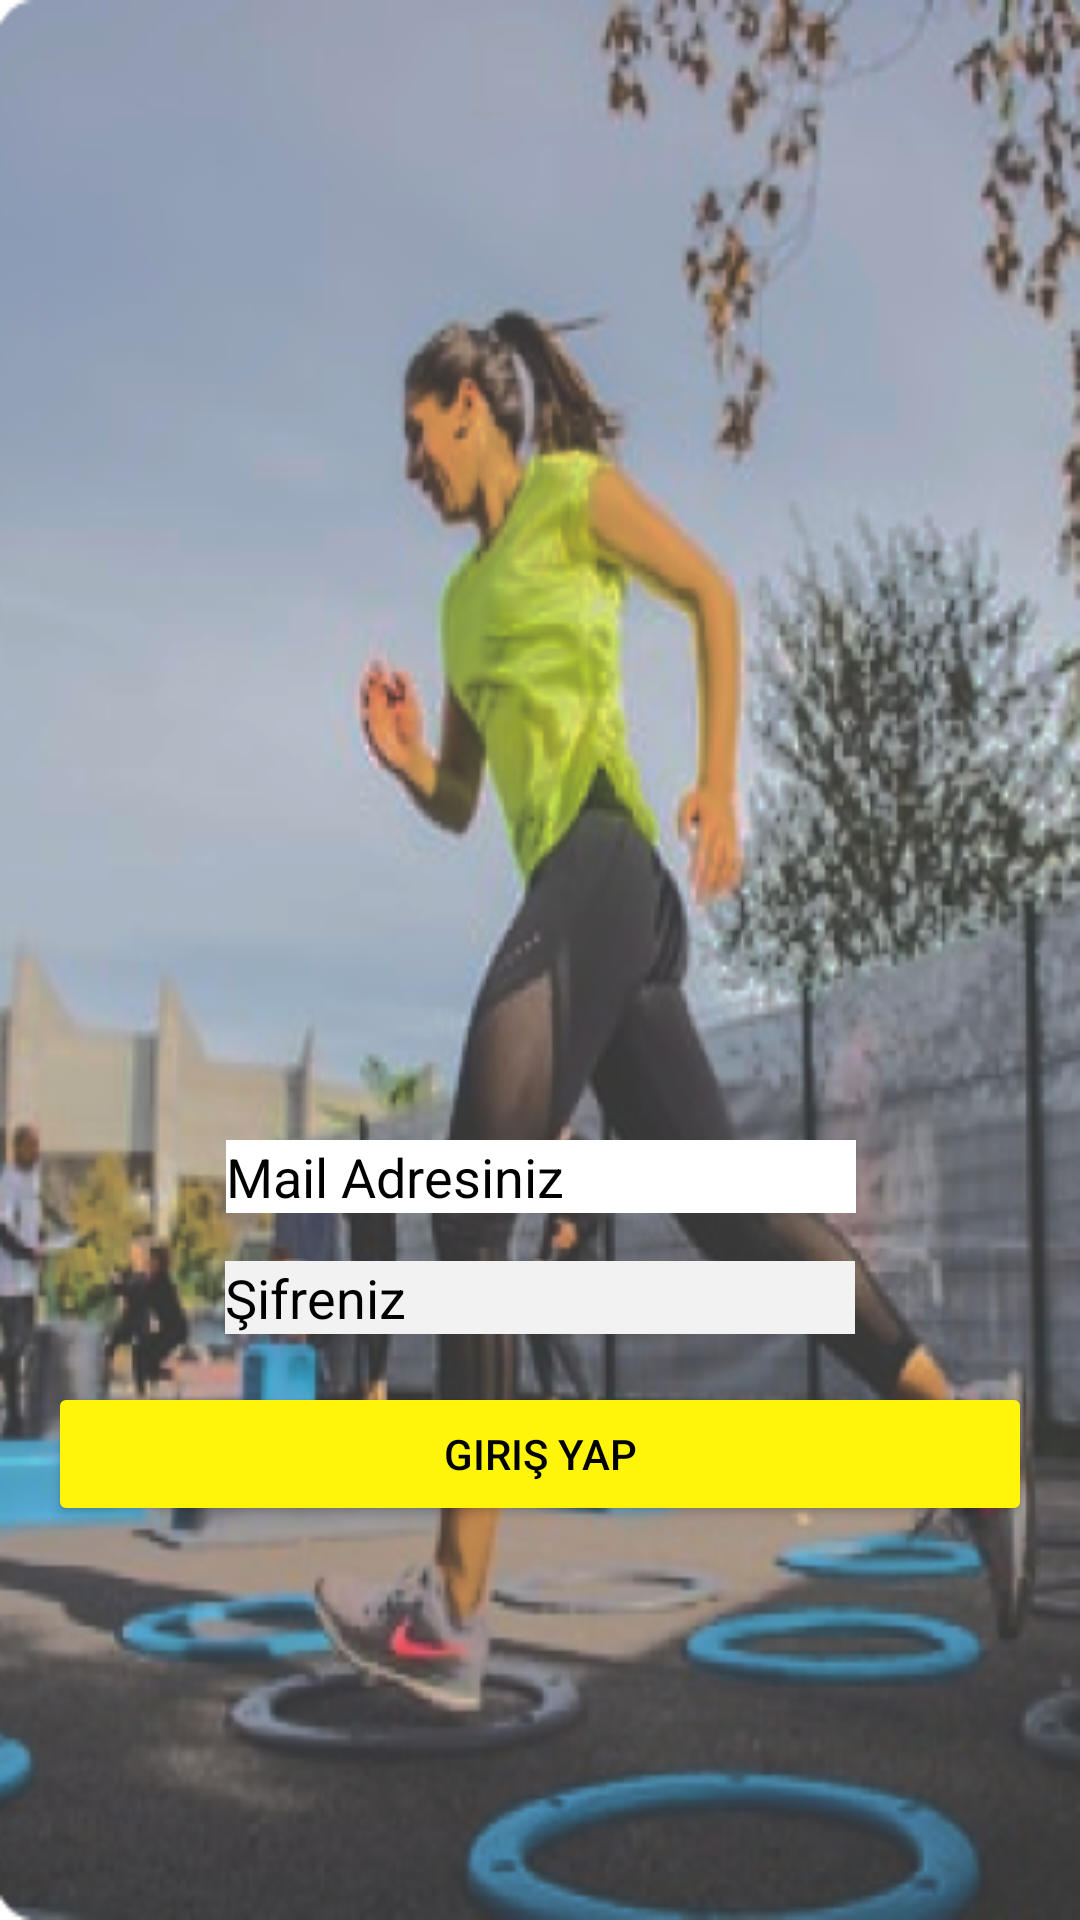

This screen was rendered from an Android layout file. Write that file and the resources it references.
<!-- AndroidManifest.xml: application theme Theme.Diyactivity -->
<!-- res/layout/activity_giris_ekrani.xml -->
<?xml version="1.0" encoding="utf-8"?>
<androidx.constraintlayout.widget.ConstraintLayout xmlns:android="http://schemas.android.com/apk/res/android"
    xmlns:app="http://schemas.android.com/apk/res-auto"
    xmlns:tools="http://schemas.android.com/tools"
    android:layout_width="match_parent"
    android:layout_height="match_parent"
    android:background="@drawable/giris_background"
    tools:context=".GirisEkrani">

    <EditText
        android:id="@+id/etMailGiris"
        android:layout_width="wrap_content"
        android:layout_height="wrap_content"
        android:layout_marginStart="16dp"
        android:layout_marginTop="380dp"
        android:layout_marginEnd="16dp"
        android:background="#F3EFEF"
        android:backgroundTint="#FFFFFF"
        android:ems="10"
        android:hint="Mail Adresiniz"
        android:inputType="text"
        android:textColorHint="#000000"
        app:layout_constraintEnd_toEndOf="parent"
        app:layout_constraintHorizontal_bias="0.502"
        app:layout_constraintStart_toStartOf="parent"
        app:layout_constraintTop_toTopOf="parent" />

    <EditText
        android:id="@+id/etSifreGiris"
        android:layout_width="wrap_content"
        android:layout_height="wrap_content"
        android:layout_marginStart="16dp"
        android:layout_marginTop="16dp"
        android:layout_marginEnd="16dp"
        android:background="#F8F5F5"
        android:backgroundTint="#F3F2F2"
        android:ems="10"
        android:hint="Şifreniz"
        android:inputType="textPassword"
        android:textColor="#000000"
        android:textColorHint="#000000"
        app:layout_constraintEnd_toEndOf="parent"
        app:layout_constraintStart_toStartOf="parent"
        app:layout_constraintTop_toBottomOf="@+id/etMailGiris" />

    <Button
        android:id="@+id/btnGiris"
        android:layout_width="0dp"
        android:layout_height="wrap_content"
        android:layout_marginStart="16dp"
        android:layout_marginTop="16dp"
        android:layout_marginEnd="16dp"
        android:backgroundTint="#FFF50A"
        android:text="Giriş Yap"
        android:textColor="#000000"
        app:layout_constraintEnd_toEndOf="parent"
        app:layout_constraintStart_toStartOf="parent"
        app:layout_constraintTop_toBottomOf="@+id/etSifreGiris" />
</androidx.constraintlayout.widget.ConstraintLayout>
<!-- resources referenced by this layout -->
<resources>
  <!-- drawable giris_background: png bitmap (drawable, 256031 bytes) -->
  <style name="Theme.Diyactivity" parent="Theme.MaterialComponents.DayNight.DarkActionBar">
          
          <item name="colorPrimary">@color/purple_500</item>
          <item name="colorPrimaryVariant">@color/purple_700</item>
          <item name="colorOnPrimary">@color/white</item>
          
          <item name="colorSecondary">@color/teal_200</item>
          <item name="colorSecondaryVariant">@color/teal_700</item>
          <item name="colorOnSecondary">@color/black</item>
          
          <item name="android:statusBarColor">?attr/colorPrimaryVariant</item>
          
      </style>
  <color name="purple_500">#000000</color>
  <color name="purple_700">#FF03DAC5</color>
  <color name="white">#FFFFFFFF</color>
  <color name="teal_200">#FF03DAC5</color>
  <color name="teal_700">#FF018786</color>
  <color name="black">#FF000000</color>
</resources>
